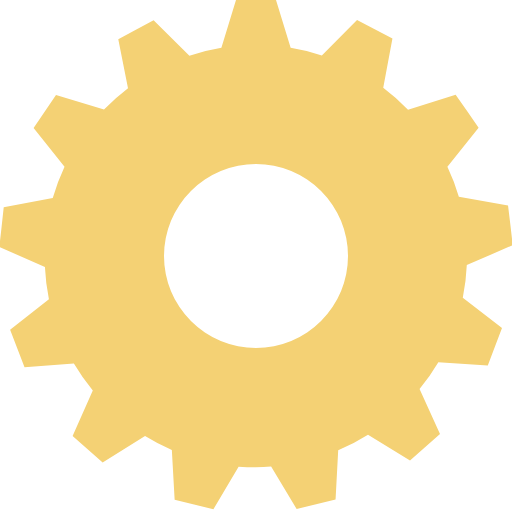
t = 0.00 s
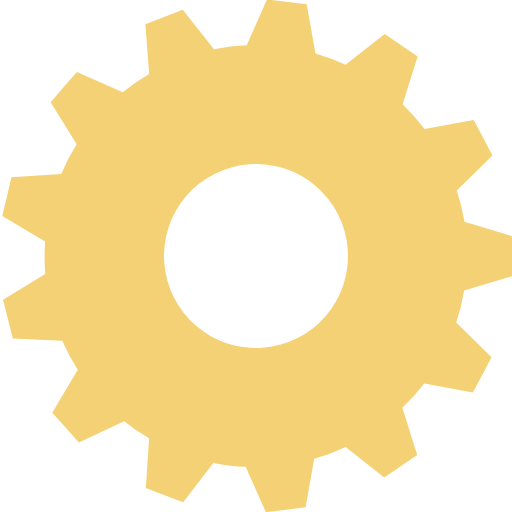
t = 0.23 s
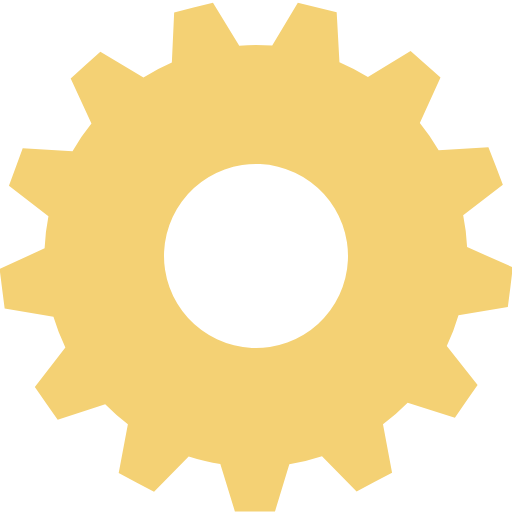
t = 0.45 s
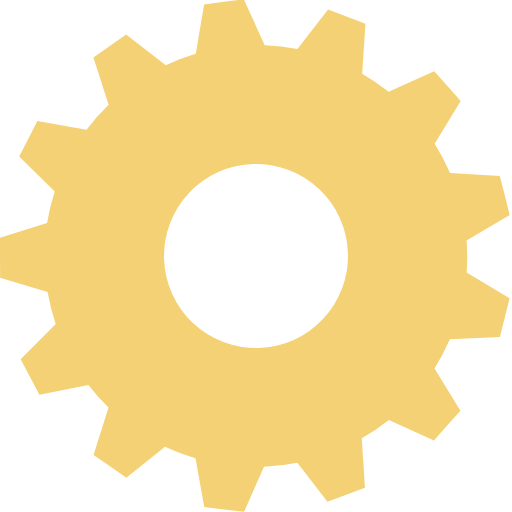
t = 0.68 s

The animated SVG that drew these frames (rendered in a browser with its animation timeline set to each time). Animation: 1 SMIL element (animateTransform=1); one cycle of 0.90 s, repeats indefinitely.

<?xml version="1.0" encoding="UTF-8" standalone="no"?><svg xmlns:svg="http://www.w3.org/2000/svg" xmlns="http://www.w3.org/2000/svg" xmlns:xlink="http://www.w3.org/1999/xlink" version="1.0" width="256px" height="256px" viewBox="0 0 128 128" xml:space="preserve"><g><path fill="#f4d174" d="M116.7 66.28a52.86 52.86 0 0 1-1 8.18l9.8 7.57-1.78 4.67-1.77 4.67-12.36-.82a52.87 52.87 0 0 1-4.7 6.7L110 108.5l-3.75 3.3-3.75 3.32L92 108.67a52.6 52.6 0 0 1-7.45 3.9l-.66 12.3-4.87 1.2-4.86 1.2-6.38-10.66q-1.9.2-3.88.2-2.15 0-4.25-.14l-6.3 10.64-4.84-1.2-4.85-1.2-.7-12.43a52.6 52.6 0 0 1-6.7-3.5l-10.6 6.64-3.75-3.3-3.76-3.3 5.05-11.4a52.88 52.88 0 0 1-4.73-6.73l-12.34.9-1.8-4.66-1.8-4.67 9.7-7.67a52.8 52.8 0 0 1-1-8.05l-11.4-5 .56-4.95.54-4.97 12.26-2.3a52.37 52.37 0 0 1 2.94-7.83L8.4 32l2.8-4.14 2.8-4.14 12 3.68a53.06 53.06 0 0 1 6-5.33L29.57 9.8l4.4-2.37 4.43-2.35 8.95 8.86a52.4 52.4 0 0 1 8-1.98L59 0h10l3.66 11.96a52.4 52.4 0 0 1 7.8 1.9L89.26 5l4.42 2.3 4.43 2.34-2.3 12.27a52.98 52.98 0 0 1 6.2 5.5l11.9-3.7 2.9 4.1 2.84 4.1-7.8 9.8a52.34 52.34 0 0 1 2.86 7.5l12.3 2.17.6 4.96.57 4.95zM41 64a23 23 0 1 0 23-23 23 23 0 0 0-23 23z"/><animateTransform attributeName="transform" type="rotate" from="0 64 64" to="27.69 64 64" dur="900ms" repeatCount="indefinite"></animateTransform></g></svg>